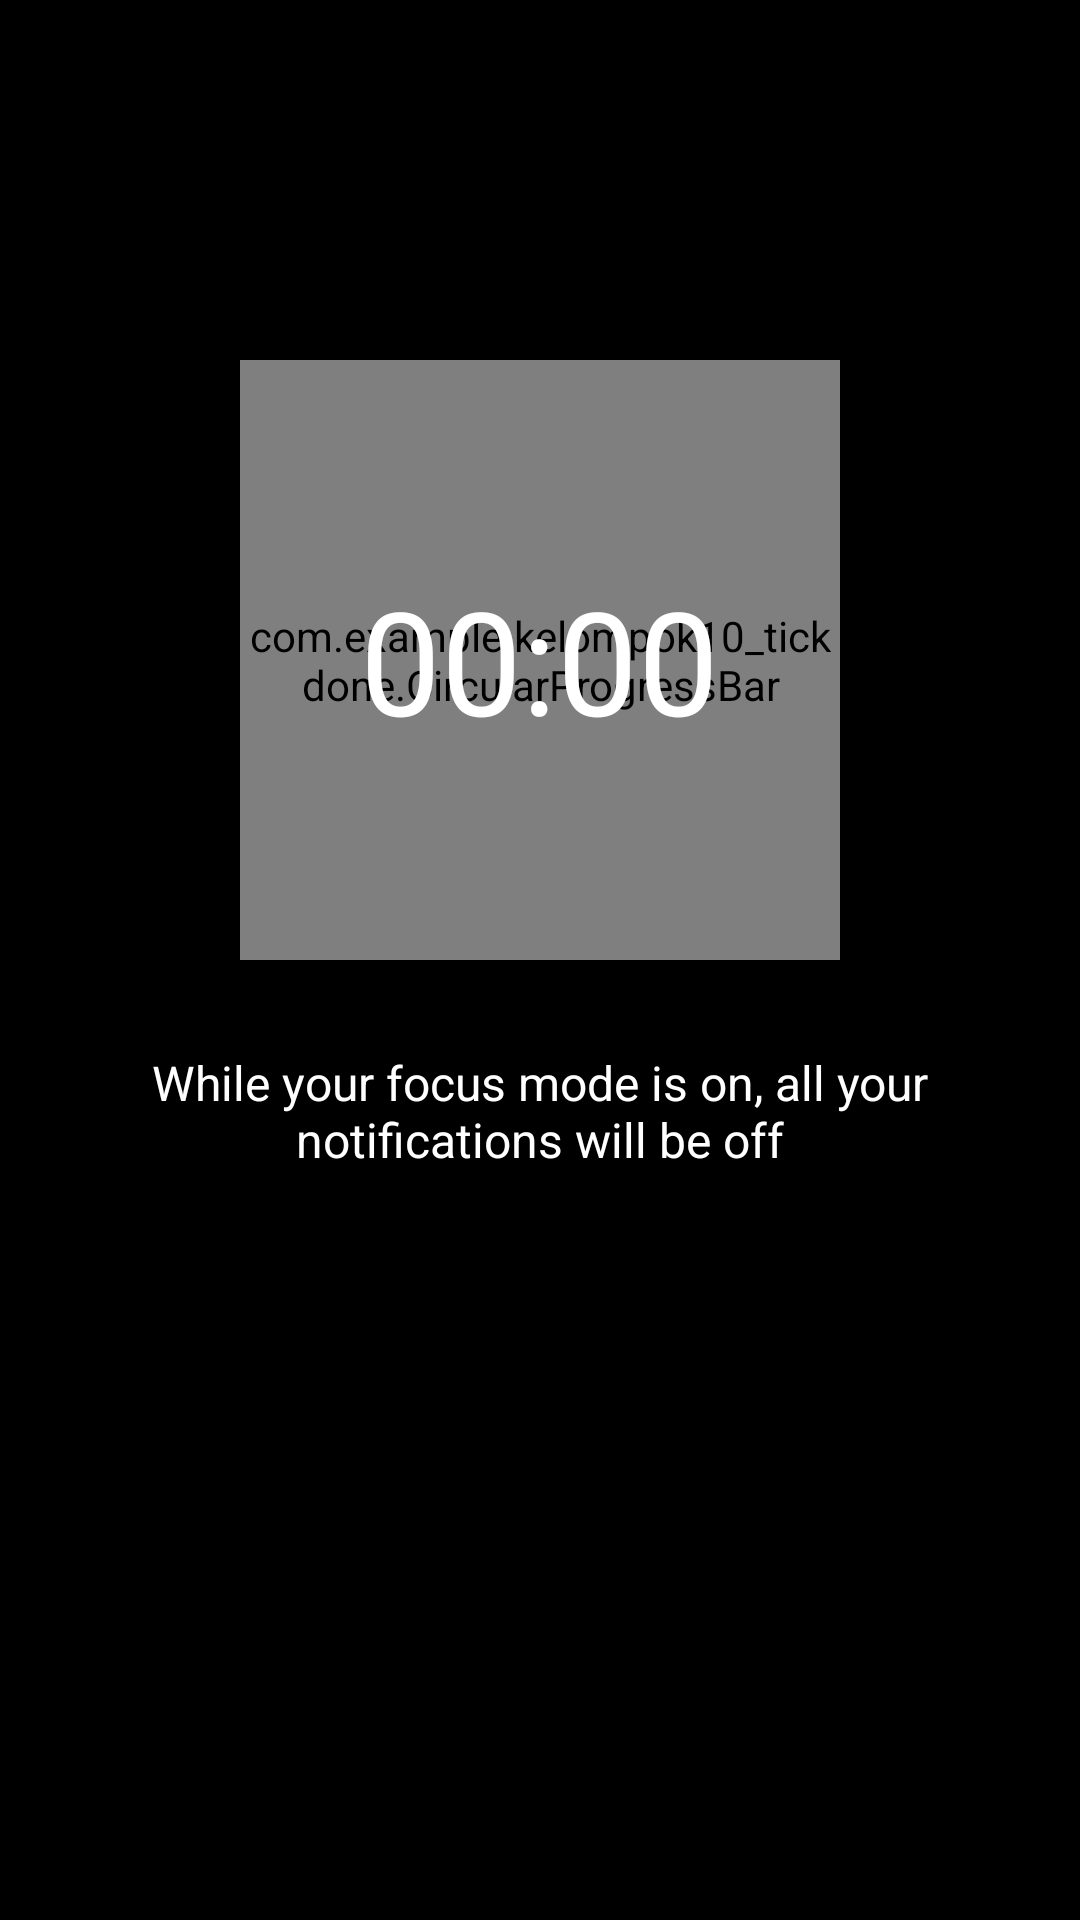

Write the Android layout XML for this screen, with the resource values it uses.
<!-- AndroidManifest.xml: application theme Theme.Kelompok10_TickDone -->
<!-- res/layout/fragment_time.xml -->
<?xml version="1.0" encoding="utf-8"?>
<RelativeLayout xmlns:android="http://schemas.android.com/apk/res/android"
    android:layout_width="match_parent"
    android:layout_height="match_parent"
    android:background="#000000">

    
    <FrameLayout
        android:id="@+id/circularProgressContainer"
        android:layout_width="200dp"
        android:layout_height="200dp"
        android:layout_centerHorizontal="true"
        android:layout_marginTop="120dp">

        
        <com.example.kelompok10_tickdone.CircularProgressBar
            android:id="@+id/circularProgressBar"
            android:layout_width="match_parent"
            android:layout_height="match_parent" />

        
        <TextView
            android:id="@+id/timerTextView"
            android:layout_width="wrap_content"
            android:layout_height="wrap_content"
            android:text="00:00"
            android:textColor="#FFFFFF"
            android:textSize="48sp"
            android:layout_gravity="center" />
    </FrameLayout>

    
    <TextView
        android:id="@+id/notificationTextView"
        android:layout_width="wrap_content"
        android:layout_height="wrap_content"
        android:text="While your focus mode is on, all your notifications will be off"
        android:textColor="#FFFFFF"
        android:textSize="16sp"
        android:layout_below="@id/circularProgressContainer"
        android:layout_centerHorizontal="true"
        android:layout_marginTop="30dp"
        android:paddingHorizontal="30dp"
        android:gravity="center" />

    
    <Button
        android:id="@+id/startFocusButton"
        android:layout_width="wrap_content"
        android:layout_height="wrap_content"
        android:text="Start Focusing"
        android:backgroundTint="#FFC107"
        android:textColor="#000000"
        android:layout_below="@id/notificationTextView"
        android:layout_centerHorizontal="true"
        android:layout_marginTop="50dp" />
</RelativeLayout>
<!-- resources referenced by this layout -->
<resources>
  <style name="Theme.Kelompok10_TickDone" parent="Theme.MaterialComponents.DayNight.NoActionBar">
          
          <item name="colorPrimary">@color/purple_200</item>
          <item name="colorPrimaryVariant">@color/purple_700</item>
          <item name="colorOnPrimary">@color/black</item>
          
          <item name="colorSecondary">@color/teal_200</item>
          <item name="colorSecondaryVariant">@color/teal_200</item>
          <item name="colorOnSecondary">@color/black</item>
          
          <item name="android:statusBarColor">?attr/colorPrimaryVariant</item>
          
      </style>
  <color name="purple_200">#FFBB86FC</color>
  <color name="purple_700">#FF3700B3</color>
  <color name="black">#000000</color>
  <color name="teal_200">#FF03DAC5</color>
</resources>
